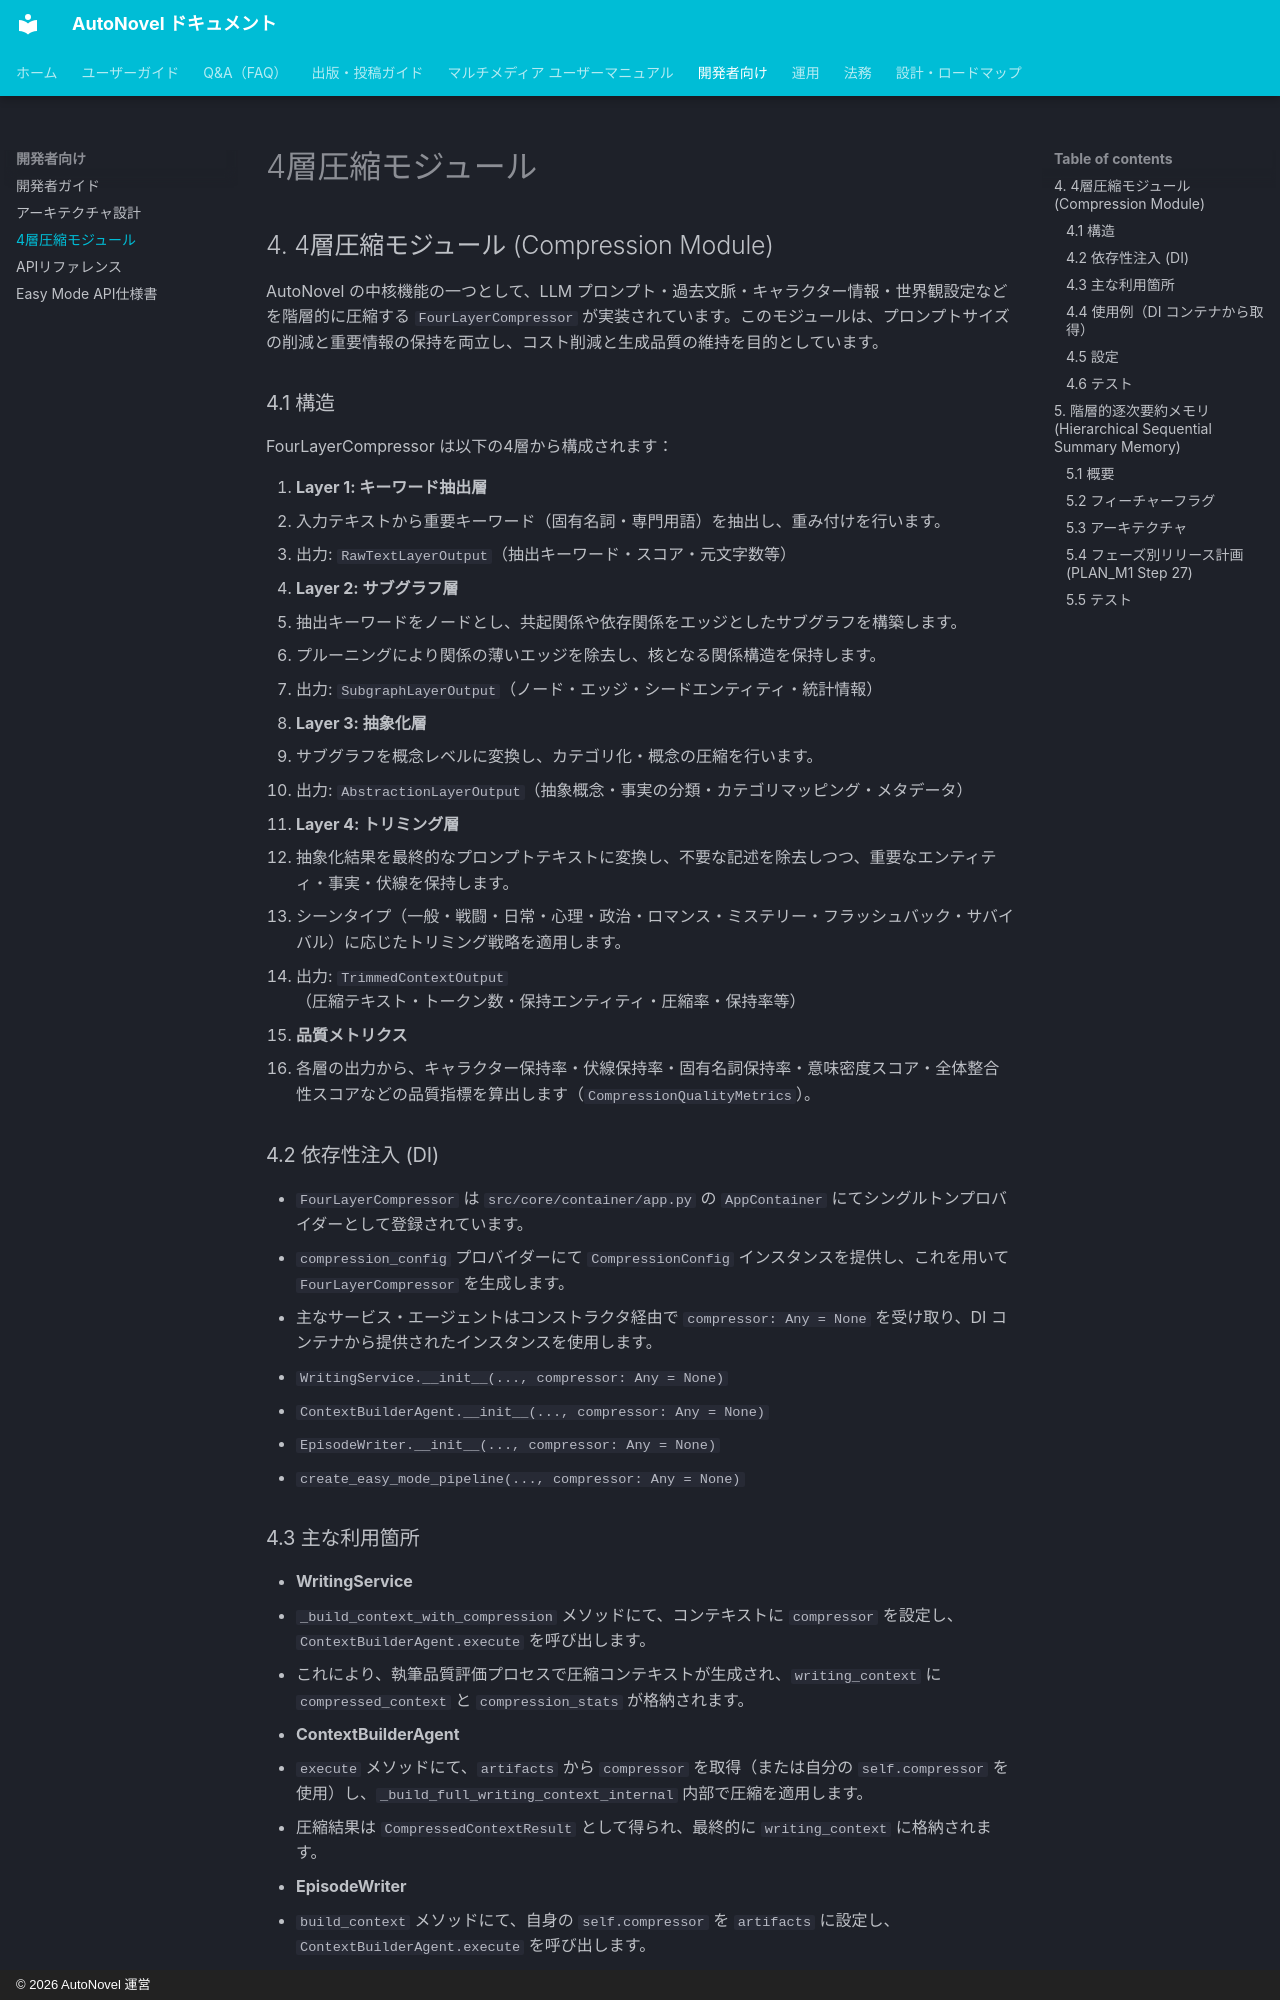

repository: annahoikuen-debug/autonovel · page: compression_module/index.html · generator: mkdocs · copyright: © 2026 AutoNovel 運営

## 4. 4層圧縮モジュール (Compression Module)

AutoNovel の中核機能の一つとして、LLM プロンプト・過去文脈・キャラクター情報・世界観設定などを階層的に圧縮する `FourLayerCompressor` が実装されています。このモジュールは、プロンプトサイズの削減と重要情報の保持を両立し、コスト削減と生成品質の維持を目的としています。

### 4.1 構造

FourLayerCompressor は以下の4層から構成されます：

1. **Layer 1: キーワード抽出層**  
   - 入力テキストから重要キーワード（固有名詞・専門用語）を抽出し、重み付けを行います。
   - 出力: `RawTextLayerOutput`（抽出キーワード・スコア・元文字数等）

2. **Layer 2: サブグラフ層**  
   - 抽出キーワードをノードとし、共起関係や依存関係をエッジとしたサブグラフを構築します。  
   - プルーニングにより関係の薄いエッジを除去し、核となる関係構造を保持します。  
   - 出力: `SubgraphLayerOutput`（ノード・エッジ・シードエンティティ・統計情報）

3. **Layer 3: 抽象化層**  
   - サブグラフを概念レベルに変換し、カテゴリ化・概念の圧縮を行います。  
   - 出力: `AbstractionLayerOutput`（抽象概念・事実の分類・カテゴリマッピング・メタデータ）

4. **Layer 4: トリミング層**  
   - 抽象化結果を最終的なプロンプトテキストに変換し、不要な記述を除去しつつ、重要なエンティティ・事実・伏線を保持します。  
   - シーンタイプ（一般・戦闘・日常・心理・政治・ロマンス・ミステリー・フラッシュバック・サバイバル）に応じたトリミング戦略を適用します。  
   - 出力: `TrimmedContextOutput`（圧縮テキスト・トークン数・保持エンティティ・圧縮率・保持率等）

4. **品質メトリクス**  
   - 各層の出力から、キャラクター保持率・伏線保持率・固有名詞保持率・意味密度スコア・全体整合性スコアなどの品質指標を算出します（`CompressionQualityMetrics`）。

### 4.2 依存性注入 (DI)

- `FourLayerCompressor` は `src/core/container/app.py` の `AppContainer` にてシングルトンプロバイダーとして登録されています。
- `compression_config` プロバイダーにて `CompressionConfig` インスタンスを提供し、これを用いて `FourLayerCompressor` を生成します。
- 主なサービス・エージェントはコンストラクタ経由で `compressor: Any = None` を受け取り、DI コンテナから提供されたインスタンスを使用します。
  - `WritingService.__init__(..., compressor: Any = None)`
  - `ContextBuilderAgent.__init__(..., compressor: Any = None)`
  - `EpisodeWriter.__init__(..., compressor: Any = None)`
  - `create_easy_mode_pipeline(..., compressor: Any = None)`
